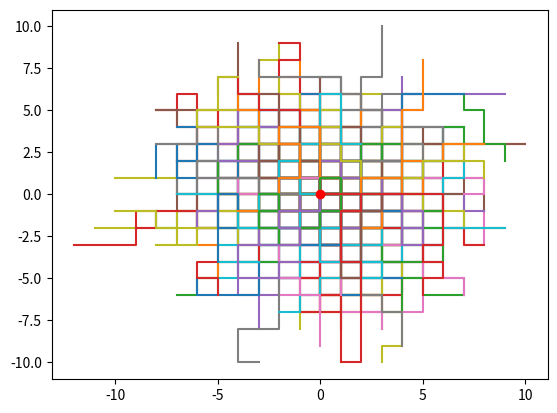

Here is the Python script that generated this plot:
#!/usr/bin/python3
import numpy as np
import matplotlib.pyplot as plt
import scipy.stats as stats
import scipy.linalg as linalg
#import sympy as smp


def density(data, n):
    c, b = np.histogram(data, bins=n)
    return (b[:-1], c)

def dens(x):
    return (1/(4*np.pi)) * (2 + np.cos(x))

def dist(x):
    return (np.sin(x) + 2 * x) / (4 * np.pi)

def fisher(x):
  return 0.5 * np.log((1 + x) / (1 - x))


#tex.printhead()
#tex.section("Лабораторная работа №1")
#tex.section("1", 1)
#1.1
print('1.1)')
n = 50


X = np.linspace(0, 2*np.pi, n)
Y = [dens(x) for x in X]

M = np.max(Y)

sample = np.zeros(n)
i = 0
while i < n:
    x = 2 * np.pi * np.random.uniform()
    y = M * np.random.uniform()
    if y < dens(x):
        sample[i] = x
        i += 1

b, c = density(sample, 10)
plt.plot(b, c / max(c))
plt.plot(X, Y / max(Y))
plt.title('Сгенерированная выборка')
plt.legend(['Распределение выборки', 'Распределение'])
plt.savefig('dens1.png')
plt.clf()
#tex.addimage('dens1.png')

from scipy.stats import chi2_contingency
stat, p, dof, expected = chi2_contingency([sample, Y])
#print(test)
stat_table = 28941
print(f'stat: {stat} stat_table: {stat_table} pvalue: {p} dof: {dof}')
if stat < stat_table:
    print('H0 верна')
else:
    print('H0 не верна')

#1.2
print('\n1.2)')

cov = np.array([[0.99, 0, 0],
                [0, 0.2, 0],
                [0, 0, 0.5]])
print(f'Матрица\n{cov}')
Xs = np.random.multivariate_normal([0, 0, 0], cov, size = n)
covm = np.ma.cov(Xs,rowvar=False)
print(f'Матрица ковариации сгенерированных данных\n{covm}')
dif = cov-covm
print(f'Разница\n{dif}')
#print(f'prod: {np.pord(dif)}')


#2
print('\n2)')
def root(x, y):
    return pow(x, 1/y)
lmbd = 26
beta = 1
n = 100

def fin(x): #weibull inv
  return lmbd * root(-1 * np.log(1 - x), beta)

a = 0
b = 32

def f(x): #weibull
    return 1 - np.exp(-1 * ((x / lmbd) ** beta))

def finc(x): #weibull inv constrained
    y = -np.log(1 - x * (f(b) - f(a)) - f(a))
    return lmbd * root(y, beta)

def dist(x):
    if x < 4:
        return 0
    if x < 15:
        return np.cos(((x * np.pi) / 11) + ((7 * np.pi) / 11) ) + 1
    if x < 25:
        return (7 / 4) + (x / 30) - ((x ** 2) / 900)
    return 0

def task2(first = True):
    Y = np.random.uniform(size=n)
    if first:
        X = np.array([fin(y) for y in Y])
    else:
        X = np.array([finc(y) for y in Y])

    Wind = np.array([dist(x) for x in X])
    WindM = Wind.mean()
    S = Wind.std()
    if first:
        q = fin(0.05)
    else:
        q = fin(0.05)

    Z = q * S / np.sqrt(n)
    a = WindM - Z; b = WindM +Z
    print(f'Доверительный интервал: {a}:{b}')
    B, c = density(Wind, 20)
    plt.plot(B, c)
    plt.axvline(a, color = 'r')
    plt.axvline(b, color = 'g')
    str = '1' if first else '2'
    plt.savefig(f'2plot{str}.png')
    plt.clf()

task2()
task2(first = False)

#3
print('\n3)')
def Y(s):
    if np.abs(s) >= 1:
        return 0
    else:
        return (2 + np.abs(s)) * (1 - np.abs(s))**2

N = 1000
n = 10

t = np.zeros(N)
for i in range(N):
    T = np.random.uniform(size=n)
    mtx = np.zeros((n,n))
    for x in range(n):
        for y in range(n):
            mtx[x, y] = Y(T[x] - T[y])

    mtx = linalg.cholesky(mtx)
    S = np.random.uniform(size=n)
    X = np.dot(mtx, S)
    Xmin = 9999
    pos = 0
    for i, x in enumerate(X):
        if x > 2 and x < Xmin:
            Xmin = x; pos = i

    t[i] = T[np.argmin(pos)]

print(f'mean: {t.mean()}')

#4
print('\n4)')
E0 = 64
d = 3
l = 2
N = 1000
E = np.zeros(N)

for i in range(N):
    deltal = d
    e = E0
    while True:
        x = np.random.uniform(0, l)
        fs = -l * np.log(x)
        if e < 0 or deltal - fs < 0:
            break
        e -= np.random.uniform(0, E0)
    E[i] = e

print(f'loss mean: {E.mean()}')

#5
print('\n5)')
def check(pos, xy):
    mtx = np.array([[-1, 0],
                    [1, 0],
                    [0, -1],
                    [0, 1]])
    ngb = []
    for i in range(4):
        pt = [mtx[i, 0] + pos[0], mtx[i, 1] + pos[1]]
        if pt not in xy:
            ngb.append(pt)

    return ngb if len(ngb) > 0 else None


dist = 0
N = 1024
n = 16
finish = 0
#used = []
for i in range(N):
    pos = [0, 0]
    xy = [pos]
    for x in range(n):
        ngb = check(pos, xy)
        if not ngb:
            break
        shift = np.random.randint(0, len(ngb))
        pos = ngb[shift]
        xy.append(pos)
        #used.append(pos)
        if len(xy) == n:
            dist += np.sqrt(xy[-1][0]**2 + xy[-1][0]**2)
            finish += 1
            mtx = np.asmatrix(xy)
            if finish < 256: # add first 256 successfull paths to plot
                plt.plot(mtx[:,0], mtx[:,1])

plt.plot([0], [0], 'ro')
plt.savefig('wandering.png')
print(f'stuck {N - finish} times! success: {finish}')
print(f'mean: {dist/finish}')
#print(f'Generated {len(used)} unique paths')


#6
print('\n6)')
coords = [1, 2, 3]
R = 1
n = 100
N = 1000

def V(w):
    a = sum([v ** 2 for v in w])
    b = 2 * sum([c * w[i] for i, c in enumerate(coords)])
    c = sum([c ** 2 for c in coords]) - R ** 2
    D = b**2 - 4 * a * c
    return 0 if D >= 0 else 1

def genVectors(n, MC=True):
    vects = np.zeros((n, 3))
    for i in range(n):
        phi = np.random.uniform(0, np.pi / 2)
        theta = np.arccos(1 - 2 * np.random.uniform())
        vect = np.array([np.sin(theta) * np.cos(phi),
                         np.sin(theta) * np.sin(phi),
                         np.cos(theta)])
        if MC and np.cos(theta) > 0:
            vect = -vect
        vects[i] = vect
    return vects

def MCc(vecs):
    return 2*np.pi / np.mean([V(vec) * vec[-1] for vec in vecs])

def ISc(vecs):
    return np.pi / np.mean([V(vec) for vec in vecs])

S1 = [MCc(genVectors(n)) for i in range(N)]
S2 = [ISc(genVectors(n, False)) for i in range(N)]


print(f'MC: {np.mean(S1)} {np.std(S1)}')
print(f'IS: {np.mean(S2)} {np.std(S2)}')
